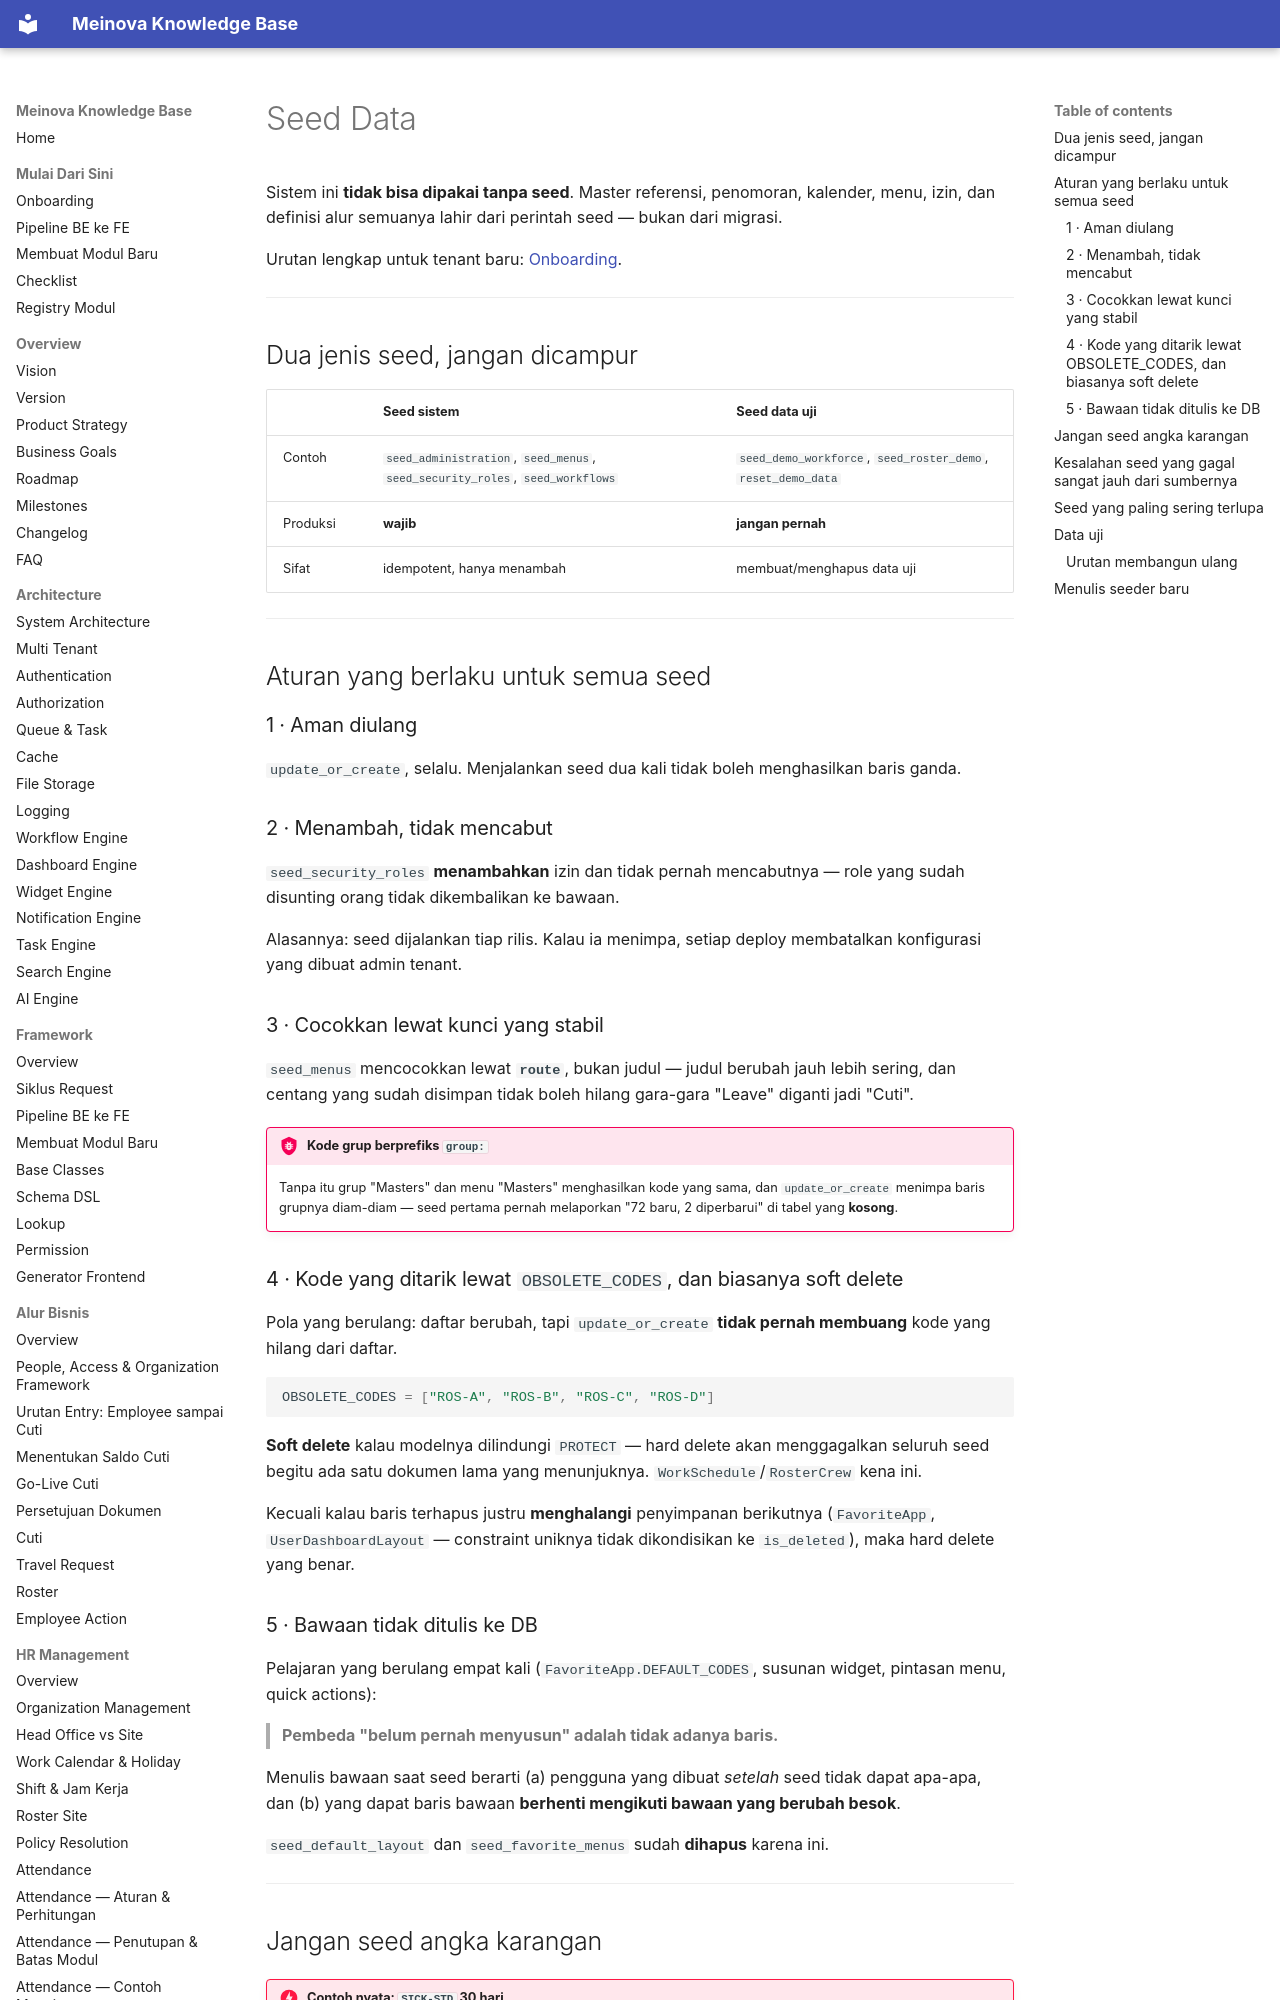

repository: 21bria/meinova-erp-api · page: 06-database/Seed-Data/index.html · generator: mkdocs

# Seed Data

Sistem ini **tidak bisa dipakai tanpa seed**. Master referensi, penomoran, kalender, menu, izin, dan definisi alur semuanya lahir dari perintah seed — bukan dari migrasi.

Urutan lengkap untuk tenant baru: [Onboarding](../08-development/Onboarding.md#4-seed-berurutan).

---

## Dua jenis seed, jangan dicampur

| | Seed sistem | Seed data uji |
|---|---|---|
| Contoh | `seed_administration`, `seed_menus`, `seed_security_roles`, `seed_workflows` | `seed_demo_workforce`, `seed_roster_demo`, `reset_demo_data` |
| Produksi | **wajib** | **jangan pernah** |
| Sifat | idempotent, hanya menambah | membuat/menghapus data uji |

---

## Aturan yang berlaku untuk semua seed

### 1 · Aman diulang

`update_or_create`, selalu. Menjalankan seed dua kali tidak boleh menghasilkan baris ganda.

### 2 · Menambah, tidak mencabut

`seed_security_roles` **menambahkan** izin dan tidak pernah mencabutnya — role yang sudah disunting orang tidak dikembalikan ke bawaan.

Alasannya: seed dijalankan tiap rilis. Kalau ia menimpa, setiap deploy membatalkan konfigurasi yang dibuat admin tenant.

### 3 · Cocokkan lewat kunci yang stabil

`seed_menus` mencocokkan lewat **`route`**, bukan judul — judul berubah jauh lebih sering, dan centang yang sudah disimpan tidak boleh hilang gara-gara "Leave" diganti jadi "Cuti".

!!! bug "Kode grup berprefiks `group:`"
    Tanpa itu grup "Masters" dan menu "Masters" menghasilkan kode yang sama, dan `update_or_create` menimpa baris grupnya diam-diam — seed pertama pernah melaporkan "72 baru, 2 diperbarui" di tabel yang **kosong**.

### 4 · Kode yang ditarik lewat `OBSOLETE_CODES`, dan biasanya soft delete

Pola yang berulang: daftar berubah, tapi `update_or_create` **tidak pernah membuang** kode yang hilang dari daftar.

```python
OBSOLETE_CODES = ["ROS-A", "ROS-B", "ROS-C", "ROS-D"]
```

**Soft delete** kalau modelnya dilindungi `PROTECT` — hard delete akan menggagalkan seluruh seed begitu ada satu dokumen lama yang menunjuknya. `WorkSchedule`/`RosterCrew` kena ini.

Kecuali kalau baris terhapus justru **menghalangi** penyimpanan berikutnya (`FavoriteApp`, `UserDashboardLayout` — constraint uniknya tidak dikondisikan ke `is_deleted`), maka hard delete yang benar.

### 5 · Bawaan tidak ditulis ke DB

Pelajaran yang berulang empat kali (`FavoriteApp.DEFAULT_CODES`, susunan widget, pintasan menu, quick actions):

> **Pembeda "belum pernah menyusun" adalah tidak adanya baris.**

Menulis bawaan saat seed berarti (a) pengguna yang dibuat *setelah* seed tidak dapat apa-apa, dan (b) yang dapat baris bawaan **berhenti mengikuti bawaan yang berubah besok**.

`seed_default_layout` dan `seed_favorite_menus` sudah **dihapus** karena ini.

---
